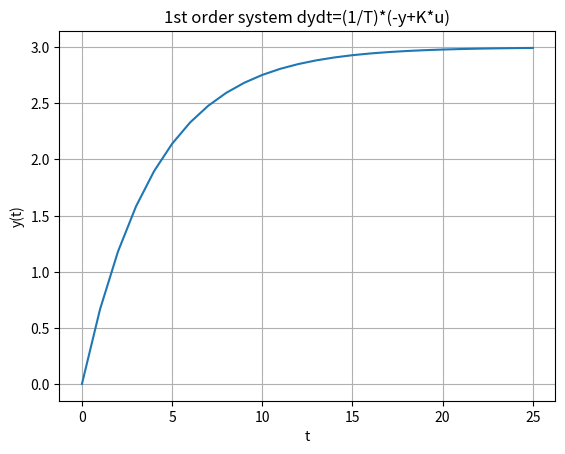

Write the Python code that produced this figure.
import numpy as np
from scipy.integrate import odeint
import matplotlib.pyplot as plt

# initialization
K = 3
T = 4
u = 1
tstart = 0
tstop = 25
increment = 1
y0 = 0
t = np.arange(tstart,tstop+1,increment)

# function that returns dx/dt
def system1order(y, t, K, T, u):
    dydt = (1/T)*(-y+K*u)
    return dydt

# Solve ODE
x = odeint(system1order, y0, t, args=(K,T,u))

print(x)
plt.plot(t,x)
plt.title("1st order system dydt=(1/T)*(-y+K*u)")
plt.xlabel("t")
plt.ylabel("y(t)")
plt.grid()
plt.show()
